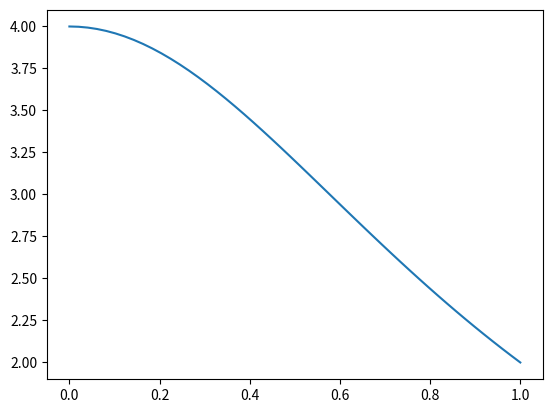

This chart was generated by the following Python code:
import numpy as np
import matplotlib.pyplot as plt

(1,2,3)

[1,2,3]

[1,2,3] + [10,20,30]

lista = [1,2,3]
lista.append(5)
lista

np.array([1,2,3])

a = np.array([1,2,3])
b = np.array([10,20,30])
a + b

np.arange(10)

range(10)

list(range(10))

for k in np.arange(10):
    b = k**2
    print(k, '   ', b)

for x in np.linspace(0, 1, 11):
    print(x)

for x in np.linspace(0, 1, 11):
    print(x)
    if x > 0.5:
        break

for i in range(5):
    for j in range(3):
        print(i, j, i+j)

K = np.arange(15)

np.sum(K**2)

s = 0
for k in np.arange(15):
    s = s + k**2
s

[k for k in [13,14,-4,8]]

[k**2 + 1 for k in range(5)]

[k**2 + 1 for k in range(5) if k%2==0]

v1 = np.array([1,2])
p1 = np.array([3,7])

p1 + 0.5 * v1

T = np.linspace(0,2,5)

T = np.linspace(0,2,5)
print(T)

T = np.linspace(0,2,5)
T

v1 = np.array([1,2])
p1 = np.array([3,7])
T = np.linspace(0,2,5)

[ p1 + t * v1 for t in T ]

v1 = np.array([1,2])
p1 = np.array([3,7])
T = np.linspace(0,3,7)

path = np.array([ p1 + t * v1 for t in T ])
path

path = np.array([
    [ 3. ,  7. ],
    [ 3.5,  8. ],
    [ 4. ,  9. ],
    [ 4.5, 10. ],
    [ 5. , 11. ],
    [ 5.5, 12. ],
    [ 6. , 13. ]])

path[3]

path = np.array([
    [ 3. ,  7. ],
    [ 3.5,  8. ],
    [ 4. ,  9. ],
    [ 4.5, 10. ],
    [ 5. , 11. ],
    [ 5.5, 12. ],
    [ 6. , 13. ]])

path[4,1]

path = np.array([
    [ 3. ,  7. ],
    [ 3.5,  8. ],
    [ 4. ,  9. ],
    [ 4.5, 10. ],
    [ 5. , 11. ],
    [ 5.5, 12. ],
    [ 6. , 13. ]])

path[2:5]

path = np.array([
    [ 3. ,  7. ],
    [ 3.5,  8. ],
    [ 4. ,  9. ],
    [ 4.5, 10. ],
    [ 5. , 11. ],
    [ 5.5, 12. ],
    [ 6. , 13. ]])

path[[3,1]]

path = np.array([
    [ 3. ,  7. ],
    [ 3.5,  8. ],
    [ 4. ,  9. ],
    [ 4.5, 10. ],
    [ 5. , 11. ],
    [ 5.5, 12. ],
    [ 6. , 13. ]])

path[:,0]

path = np.array([
    [ 3. ,  7. ],
    [ 3.5,  8. ],
    [ 4. ,  9. ],
    [ 4.5, 10. ],
    [ 5. , 11. ],
    [ 5.5, 12. ],
    [ 6. , 13. ]])

path[:,[1]]

path[:,[0,1,1,0,0]]

I = np.eye(4)
I

np.hstack([I, np.ones((4,2))])

path = np.array([
    [ 3. ,  7. ],
    [ 3.5,  8. ],
    [ 4. ,  9. ],
    [ 4.5, 10. ],
    [ 5. , 11. ],
    [ 5.5, 12. ],
    [ 6. , 13. ]])

np.max(path)

path = np.array([
    [ 3. ,  7. ],
    [ 3.5,  8. ],
    [ 4. ,  9. ],
    [ 4.5, 10. ],
    [ 5. , 11. ],
    [ 5.5, 12. ],
    [ 6. , 13. ]])

np.sum(path,axis=0)

path = np.array([
    [ 3. ,  7. ],
    [ 3.5,  8. ],
    [ 4. ,  9. ],
    [ 4.5, 10. ],
    [ 5. , 11. ],
    [ 5.5, 12. ],
    [ 6. , 13. ]])

np.mean(path,axis=1)

path = np.array([
    [ 3. ,  7. ],
    [ 3.5,  8. ],
    [ 4. ,  9. ],
    [ 4.5, 10. ],
    [ 5. , 11. ],
    [ 5.5, 12. ],
    [ 6. , 13. ]])

np.linalg.norm(path,axis=1)

v = [x**2 for x in np.arange(-2,4)]
v

v = [4, 1, 0, 1, 4, 9]
np.min(v)

v = [4, 1, 0, 1, 4, 9]
k = np.argmin(v)
k

v = [4, 1, 0, 1, 4, 9]
k = np.argmin(v)
v[k]

v = np.array([1, 2, 3, 4])
v[[False, True, True, False]]

v = np.arange(10)
v

v = np.arange(10)
v > 4

v = np.arange(10)
v[v>4]

v = np.arange(10)
(2*v**2)[v<=5]

def g(x):
    x**2 + 1

g(5)

def f(a, b):
    return 2*a-b

x = 2
print(f(x+1, 5))

def ghsd(uxfd, ty4):
    return 2*uxfd-ty4

xwxwwxwxwxw = 2*2**0
print(ghsd(xwxwwxwxwxw+1, 5*1*1*1))

def f(x):
    y = 5
    return x+y

# print(y)

def f(x):
    y = 5
    return x+y

f(2)

def f(x):
    return 4/(1+x**2)

x = np.linspace(0,1,50)
y = f(x)

plt.plot(x,y)

def mkfun(x):
    def f(y):
        return x+y
    return f

r = mkfun(5)
s = mkfun(13)

r(4), s(5)

def simple_integrate(f, a, b, n):
    x = np.linspace(a,b,n);
    dx = x[1]-x[0]
    xm = x[:-1] + dx/2
    return np.sum([f(z)*dx for z in xm])

def square(x):
    return x**2

simple_integrate( square, 0, 1, 30)

def simple_integrate(f, a, b, n):
    x = np.linspace(a,b,n);
    dx = x[1]-x[0]
    xm = x[:-1] + dx/2
    return np.sum([f(z)*dx for z in xm])

def to_pi_4(x):
    return 1/(1+x**2)

4* simple_integrate( to_pi_4, 0, 1, 30)

def simple_integrate(f, a, b, n=100):
    x = np.linspace(a,b,n);
    dx = x[1]-x[0]
    xm = x[:-1] + dx/2
    return dx * np.sum(f(xm))

simple_integrate( lambda x: 4/(1+x**2), 0, 1)

def to_base(b, n, anteriores=[]):
    if n==0:
        return anteriores
    else:
        nuevo = n%b
        continuar = n//b
        return to_base(b, continuar, [nuevo] + anteriores)

to_base(2, 25)

to_base(16, 1000)

def to_hex(n):
    def to_letter(d):
        if d>9:
            return chr(ord('A')+(d-10))
        else:
            return str(d)

    return ''.join([to_letter(l) for l in to_base(16, n)])

to_hex(1000)